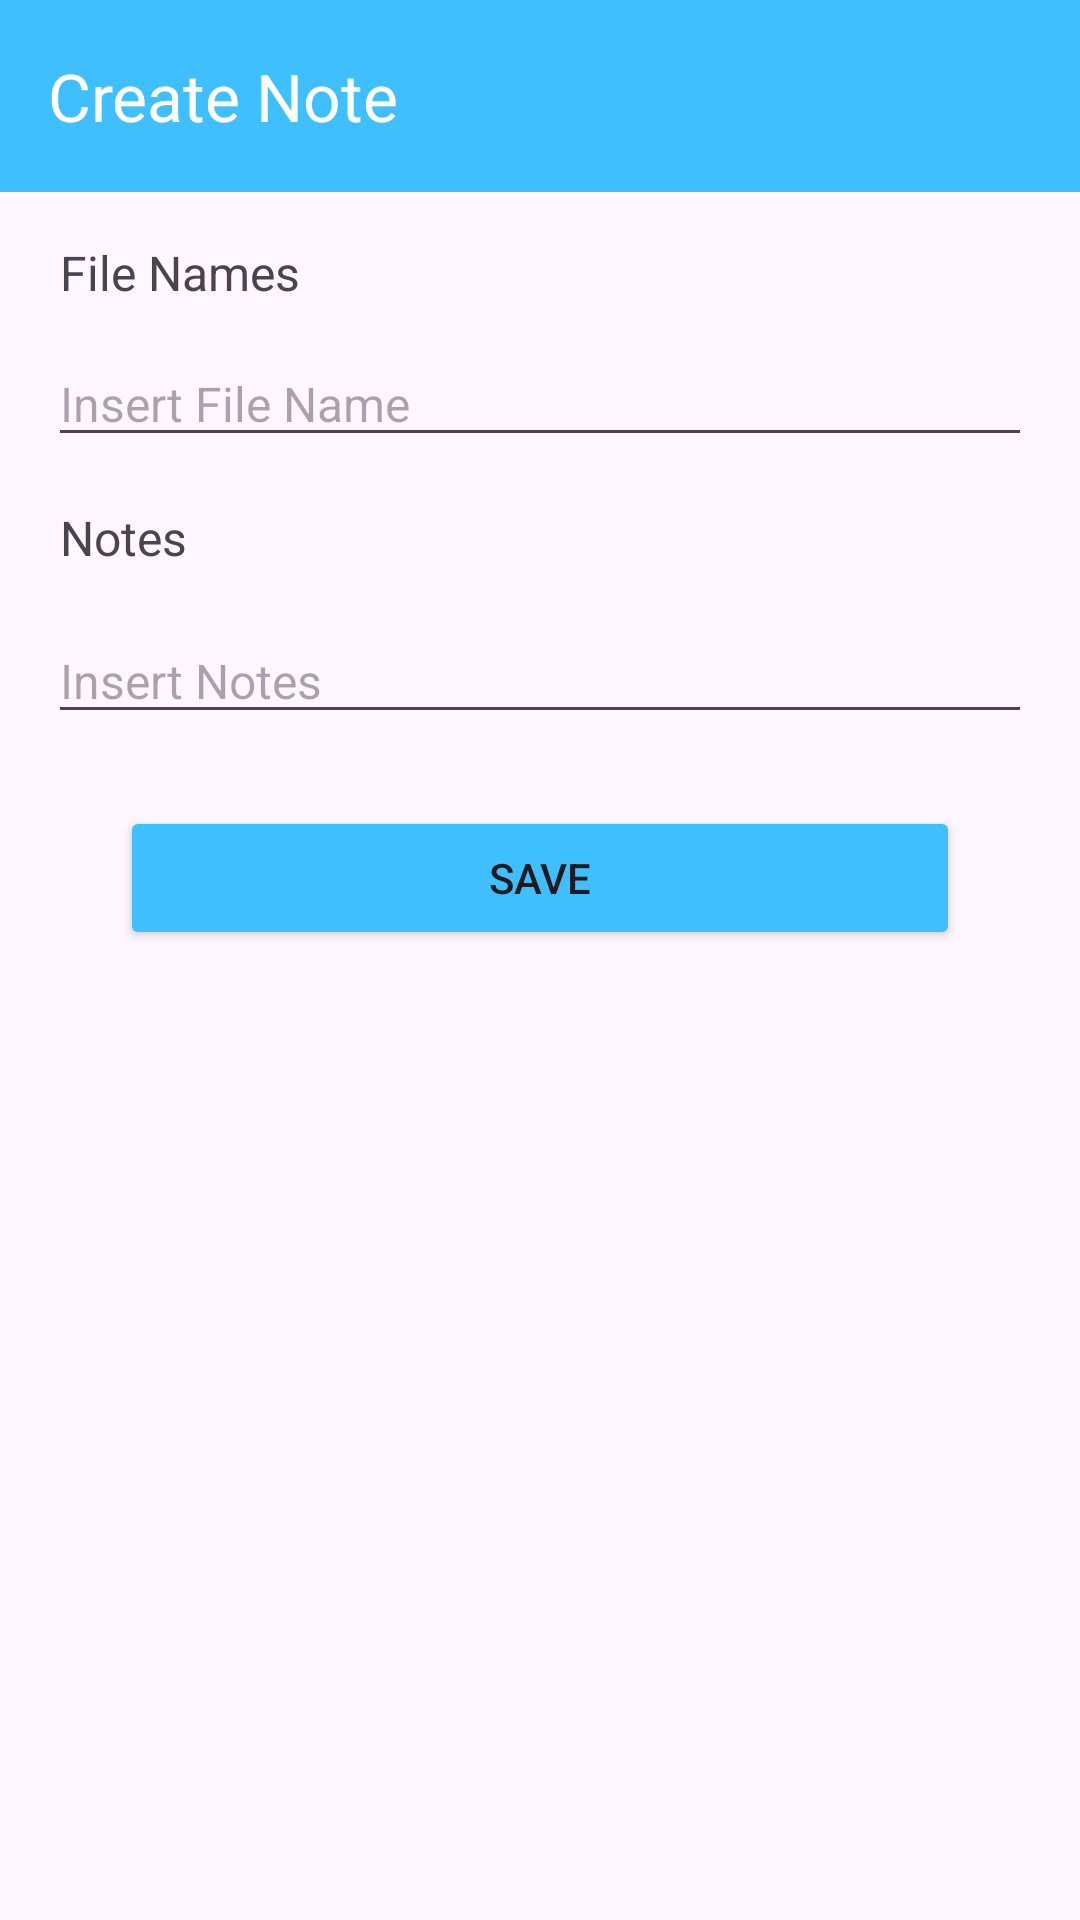

Here is an Android app screen rendered from its layout file. Give the layout XML and the strings, colors and styles it references.
<!-- AndroidManifest.xml: application theme Theme.TugasReadWriteFile -->
<!-- res/layout/activity_create_note.xml -->
<?xml version="1.0" encoding="utf-8"?>
<LinearLayout xmlns:android="http://schemas.android.com/apk/res/android"
    xmlns:app="http://schemas.android.com/apk/res-auto"
    xmlns:tools="http://schemas.android.com/tools"
    android:id="@+id/main"
    android:layout_width="match_parent"
    android:layout_height="match_parent"
    tools:context=".CreateNoteActivity"
    android:orientation="vertical"
    >

    <androidx.appcompat.widget.Toolbar
        android:id="@+id/toolbar"
        android:layout_width="match_parent"
        android:layout_height="?attr/actionBarSize"
        android:background="@color/blue"
        android:elevation="4dp"
        android:theme="@style/ThemeOverlay.AppCompat.Dark.ActionBar"
        app:layout_constraintEnd_toEndOf="parent"
        app:layout_constraintStart_toStartOf="parent"
        app:layout_constraintTop_toTopOf="parent"
        app:popupTheme="@style/ThemeOverlay.AppCompat.Light"
        app:title="Create Note"
        />


    <LinearLayout
        android:layout_width="match_parent"
        android:layout_height="wrap_content"
        android:orientation="vertical"
        android:padding="16dp"
        >

        <TextView
            android:layout_width="match_parent"
            android:layout_height="wrap_content"
            android:text="File Names"
            android:textSize="16sp"
            android:paddingStart="4dp"
            android:layout_marginBottom="12dp"
            />

        <EditText
            android:id="@+id/txtFileName"
            android:layout_width="match_parent"
            android:layout_height="wrap_content"
            android:textSize="16sp"
            android:hint="Insert File Name"
            />

        <TextView
            android:layout_marginVertical="16dp"
            android:layout_width="match_parent"
            android:layout_height="wrap_content"
            android:text="Notes"
            android:textSize="16sp"
            android:paddingStart="4dp"
            />

        <EditText
            android:id="@+id/txtNotes"
            android:layout_width="match_parent"
            android:layout_height="wrap_content"
            android:textSize="16sp"
            android:hint="Insert Notes"
            android:inputType="textMultiLine"
            />

        <Button
            android:id="@+id/saveBtn"
            android:layout_marginHorizontal="24dp"
            android:layout_width="match_parent"
            android:layout_height="wrap_content"
            android:text="Save"
            android:layout_marginVertical="24dp"
            android:backgroundTint="@color/blue"
            app:cornerRadius="4dp"
            />

    </LinearLayout>



</LinearLayout>
<!-- resources referenced by this layout -->
<resources>
  <color name="blue">#40BFFF</color>
  <style name="Theme.TugasReadWriteFile" parent="Base.Theme.TugasReadWriteFile" />
  <style name="Base.Theme.TugasReadWriteFile" parent="Theme.Material3.Light.NoActionBar">
          
          
      </style>
</resources>
